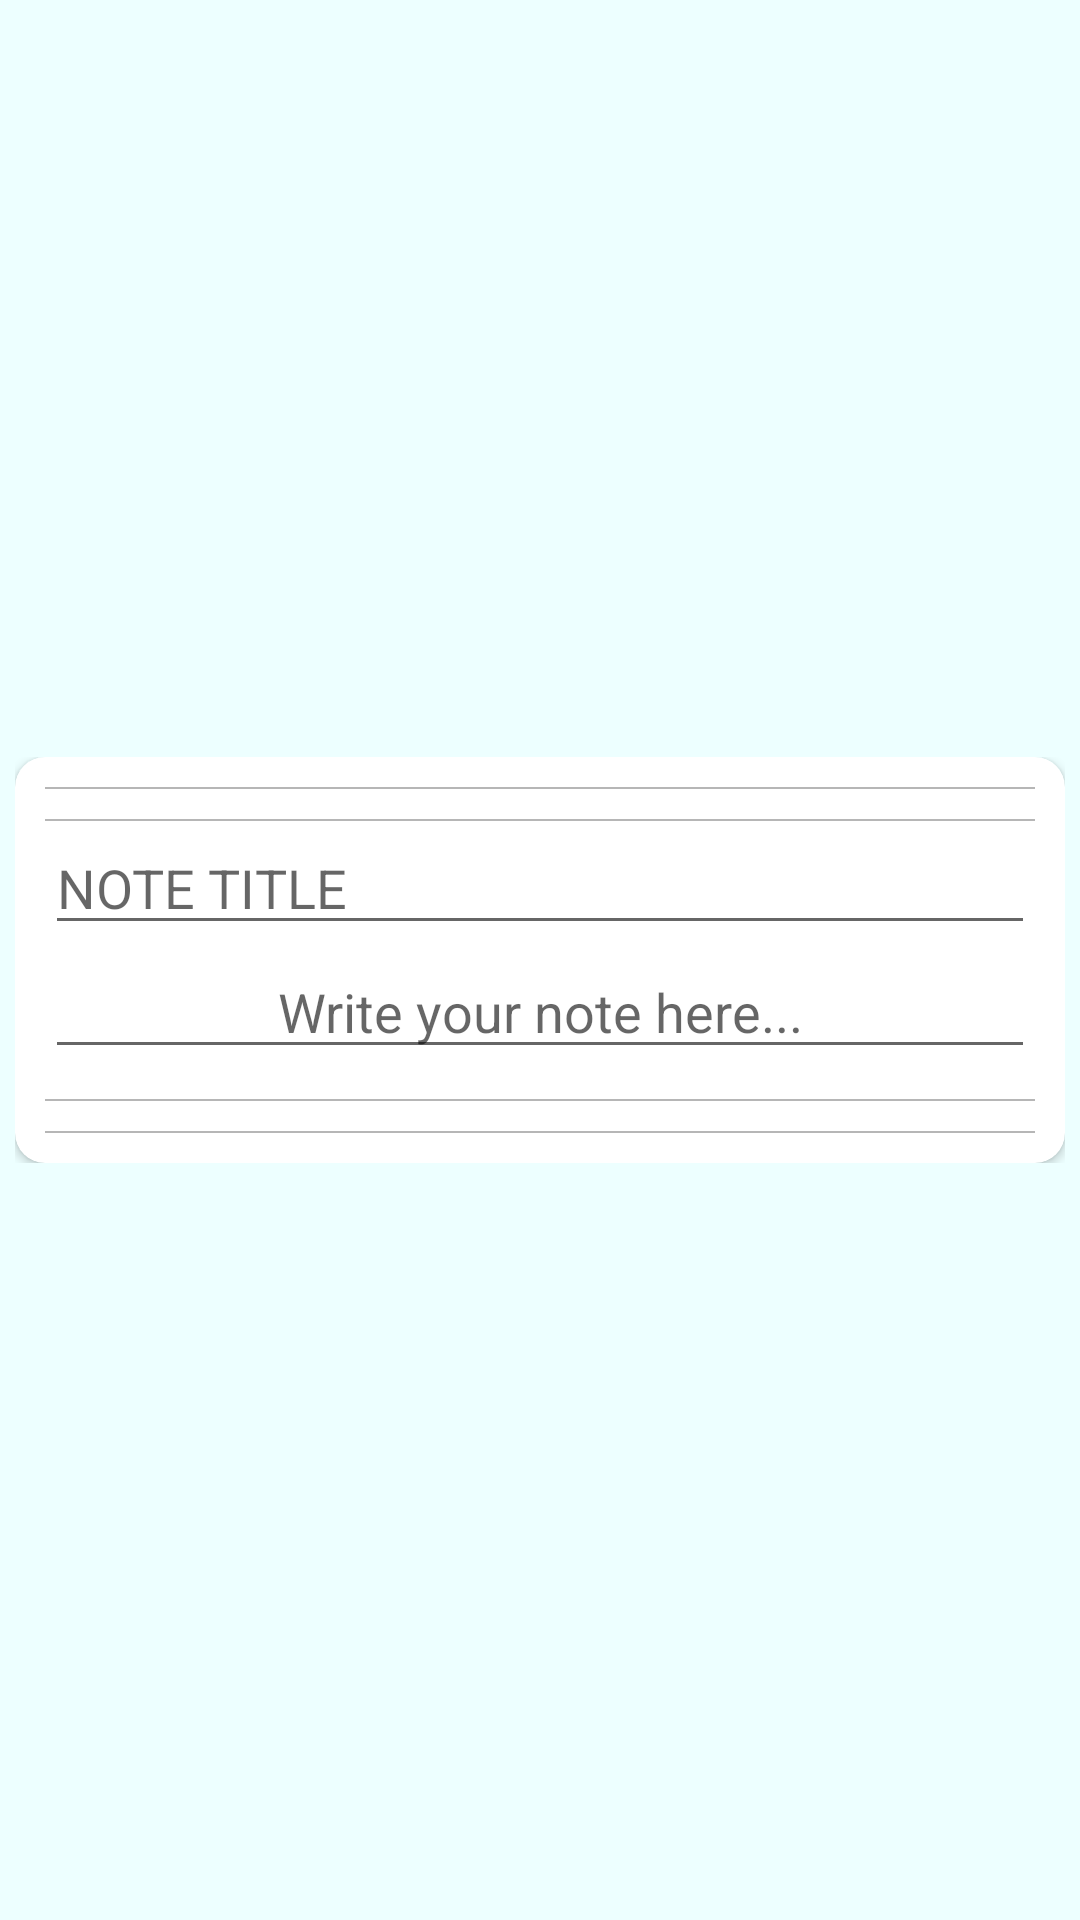

The Android layout XML behind this screen, and the referenced resources:
<!-- AndroidManifest.xml: application theme AppTheme -->
<!-- res/layout/fragment_notes.xml -->
<?xml version="1.0" encoding="utf-8"?>
<FrameLayout xmlns:android="http://schemas.android.com/apk/res/android"
    xmlns:tools="http://schemas.android.com/tools"
    android:layout_width="match_parent"
    android:layout_height="match_parent"
    android:background="#edffff"
    xmlns:card_view="http://schemas.android.com/apk/res-auto"
    tools:context=".ui.NotesFragment">

    
    <RelativeLayout
        android:layout_width="wrap_content"
        android:layout_height="wrap_content"
        android:layout_gravity="center">

        <android.support.v7.widget.CardView
            android:id="@+id/card1"
            android:layout_width="350sp"
            android:layout_height="wrap_content"
            android:layout_gravity="center"
            card_view:cardCornerRadius="10dp">

            <LinearLayout
                android:layout_width="match_parent"
                android:layout_height="match_parent"
                android:orientation="vertical"
                android:padding="10dp">

                <TextView
                    android:id="@+id/line1"
                    style="?android:attr/listSeparatorTextViewStyle"
                    android:layout_width="match_parent"
                    android:layout_height="0.8dp"
                    android:layout_below="@+id/humidity"
                    android:layout_centerHorizontal="true"
                    android:background="@color/colorDivider"
                    android:gravity="center_horizontal"
                    android:paddingTop="5dip" />

                <TextView
                    android:id="@+id/line2"
                    style="?android:attr/listSeparatorTextViewStyle"
                    android:layout_width="match_parent"
                    android:layout_height="0.8dp"
                    android:layout_below="@+id/humidity"
                    android:layout_centerHorizontal="true"
                    android:layout_marginTop="10dp"
                    android:background="@color/colorDivider"
                    android:gravity="center_horizontal"
                    android:paddingTop="5dip" />

                <EditText
                    android:id="@+id/notetitle"
                    android:layout_width="match_parent"
                    android:layout_height="wrap_content"
                    android:drawableLeft="@drawable/ic_create_black_24dp"
                    android:hint="NOTE TITLE" />

                <EditText
                    android:id="@+id/noteBody"
                    android:layout_width="match_parent"
                    android:layout_height="wrap_content"
                    android:gravity="center"
                    android:hint="Write your note here..." />

                <TextView
                    android:id="@+id/line3"
                    style="?android:attr/listSeparatorTextViewStyle"
                    android:layout_width="match_parent"
                    android:layout_height="0.8dp"
                    android:layout_below="@+id/humidity"
                    android:layout_centerHorizontal="true"
                    android:layout_marginTop="10dp"
                    android:background="@color/colorDivider"
                    android:gravity="center_horizontal"
                    android:paddingTop="5dip" />

                <TextView
                    android:id="@+id/line4"
                    style="?android:attr/listSeparatorTextViewStyle"
                    android:layout_width="match_parent"
                    android:layout_height="0.8dp"
                    android:layout_below="@+id/humidity"
                    android:layout_centerHorizontal="true"
                    android:layout_marginTop="10dp"
                    android:background="@color/colorDivider"
                    android:gravity="center_horizontal"
                    android:paddingTop="5dip" />

            </LinearLayout>


        </android.support.v7.widget.CardView>



        <ImageView
            android:id="@+id/saveNoteBtn"
            android:layout_width="wrap_content"
            android:layout_height="wrap_content"
            android:layout_below="@id/card1"
            android:layout_alignRight="@id/card1"
            android:tooltipText=""
            card_view:srcCompat="@drawable/ic_archive_black_24dp" />

        <ImageView
            android:id="@+id/saveNotes"
            android:layout_width="wrap_content"
            android:layout_height="wrap_content"
            android:layout_below="@id/saveNoteBtn"
            android:layout_alignRight="@id/saveNoteBtn"
            card_view:srcCompat="@drawable/ic_inbox_black_24dp" />

    </RelativeLayout>
</FrameLayout>
<!-- resources referenced by this layout -->
<resources>
  <color name="colorDivider">#B6B6B6</color>
  <!-- drawable ic_archive_black_24dp (drawable) -->
  <vector android:height="50dp" android:tint="@color/blue"
      android:viewportHeight="24.0" android:viewportWidth="24.0"
      android:width="50dp" xmlns:android="http://schemas.android.com/apk/res/android">
      <path android:fillColor="#FF000000" android:pathData="M20.54,5.23l-1.39,-1.68C18.88,3.21 18.47,3 18,3H6c-0.47,0 -0.88,0.21 -1.16,0.55L3.46,5.23C3.17,5.57 3,6.02 3,6.5V19c0,1.1 0.9,2 2,2h14c1.1,0 2,-0.9 2,-2V6.5c0,-0.48 -0.17,-0.93 -0.46,-1.27zM12,17.5L6.5,12H10v-2h4v2h3.5L12,17.5zM5.12,5l0.81,-1h12l0.94,1H5.12z"/>
  </vector>
  <!-- drawable ic_inbox_black_24dp (drawable) -->
  <vector android:height="50dp" android:tint="@color/blue"
      android:viewportHeight="24.0" android:viewportWidth="24.0"
      android:width="50dp" xmlns:android="http://schemas.android.com/apk/res/android">
      <path android:fillColor="#FF000000" android:pathData="M19,3L4.99,3c-1.11,0 -1.98,0.89 -1.98,2L3,19c0,1.1 0.88,2 1.99,2L19,21c1.1,0 2,-0.9 2,-2L21,5c0,-1.11 -0.9,-2 -2,-2zM19,15h-4c0,1.66 -1.35,3 -3,3s-3,-1.34 -3,-3L4.99,15L4.99,5L19,5v10z"/>
  </vector>
  <style name="AppTheme" parent="Theme.AppCompat.Light.DarkActionBar">
          
          <item name="colorPrimary">@color/blue</item>
          <item name="colorPrimaryDark">@color/black</item>
          <item name="colorAccent">@color/blue</item>
      </style>
  <color name="blue">#63B1E0</color>
  <color name="black">#000000</color>
</resources>
